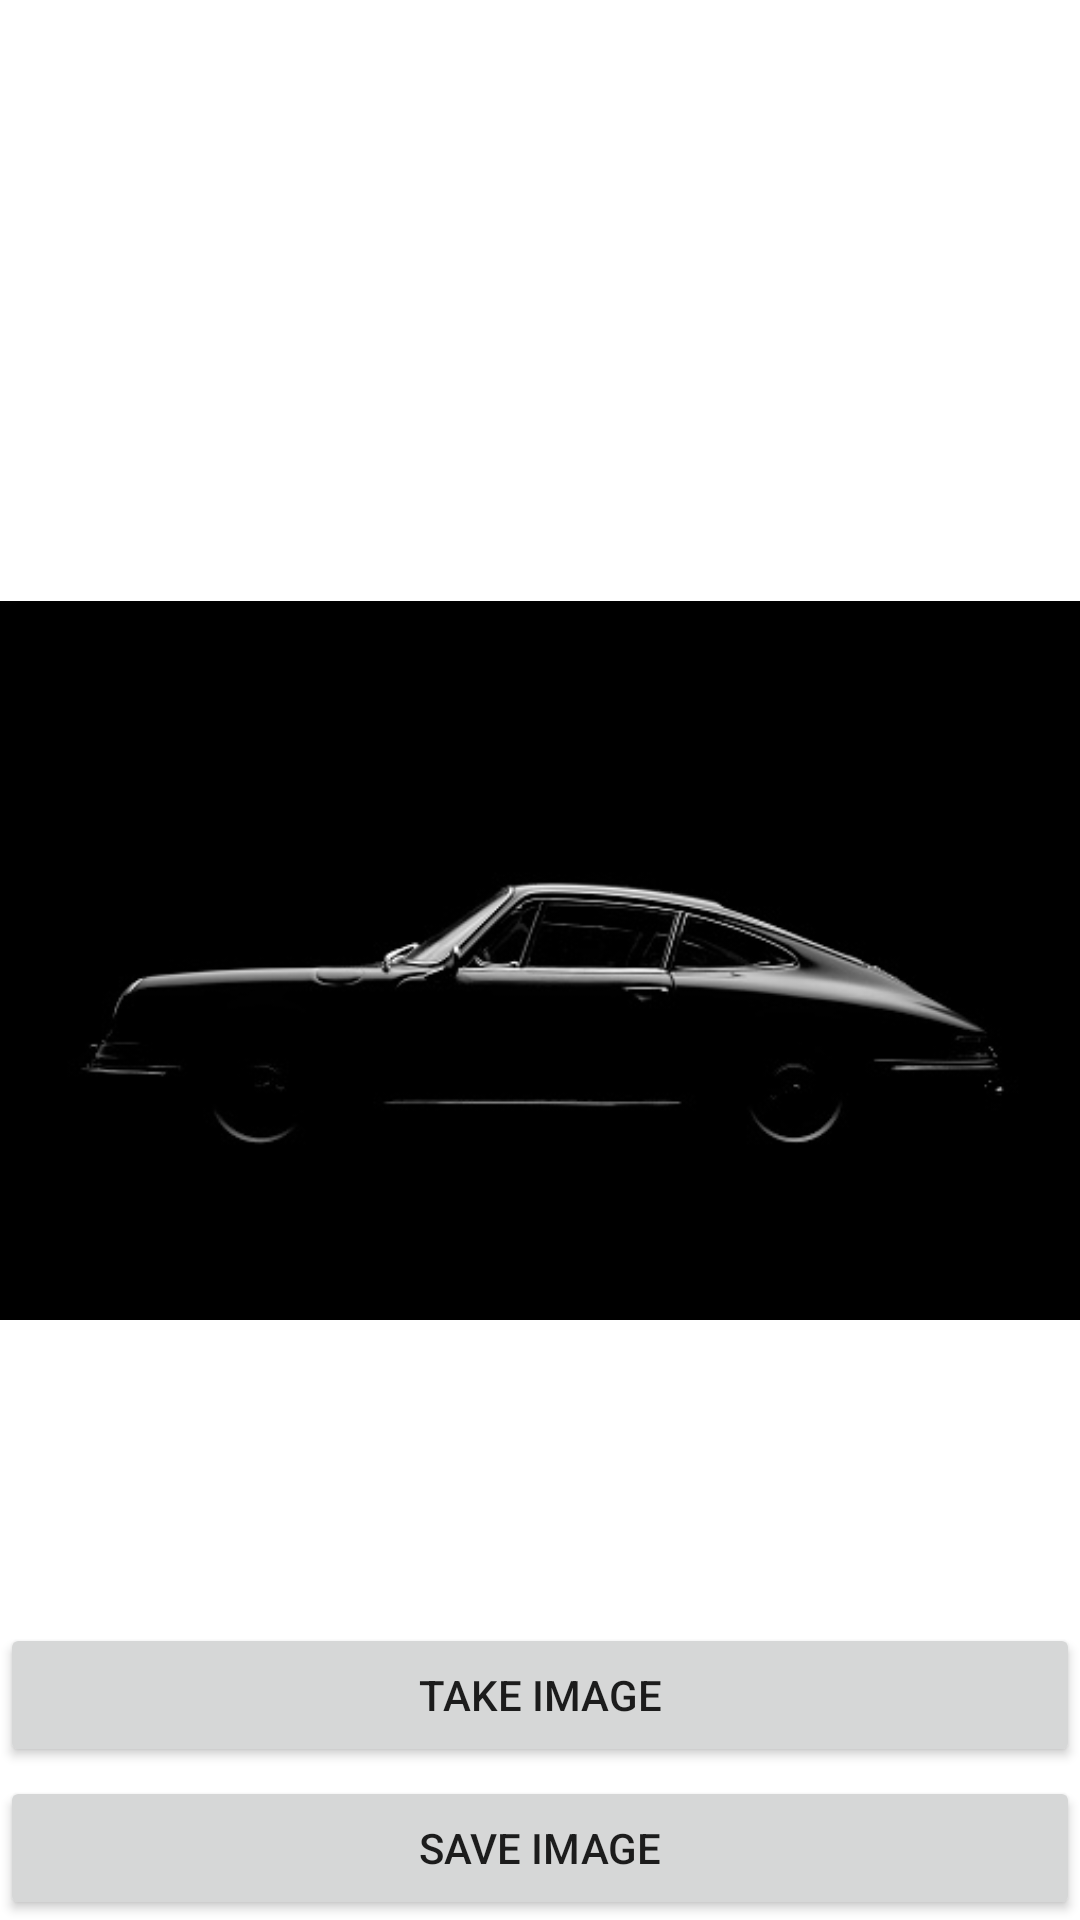

This screen was rendered from an Android layout file. Write that file and the resources it references.
<!-- AndroidManifest.xml: application theme Theme.TyreCare -->
<!-- res/layout/activity_opencv2.xml -->
<?xml version="1.0" encoding="utf-8"?>
<androidx.constraintlayout.widget.ConstraintLayout xmlns:android="http://schemas.android.com/apk/res/android"
    xmlns:app="http://schemas.android.com/apk/res-auto"
    xmlns:tools="http://schemas.android.com/tools"
    android:layout_width="match_parent"
    android:layout_height="match_parent"
    tools:context=".opencv2">

    <ImageView
        android:id="@+id/imageview"
        android:layout_width="wrap_content"
        android:layout_height="wrap_content"
        android:layout_gravity="center"
        android:src="@drawable/hello"
        app:layout_constraintBottom_toBottomOf="parent"
        app:layout_constraintEnd_toEndOf="parent"
        app:layout_constraintStart_toStartOf="parent"
        app:layout_constraintTop_toTopOf="parent" />

    <Button
        android:id="@+id/savegallery"
        android:layout_width="match_parent"
        android:layout_height="wrap_content"
        android:text="Save Image"
        app:layout_constraintBottom_toBottomOf="parent"
        app:layout_constraintEnd_toEndOf="parent"
        app:layout_constraintStart_toStartOf="parent" />

    <Button
        android:id="@+id/photobutton"
        android:layout_width="match_parent"
        android:layout_height="wrap_content"
        android:text="Take image"
        app:layout_constraintBottom_toBottomOf="parent"
        app:layout_constraintEnd_toEndOf="parent"
        app:layout_constraintStart_toStartOf="parent"
        app:layout_constraintTop_toBottomOf="@+id/imageview" />
</androidx.constraintlayout.widget.ConstraintLayout>
<!-- resources referenced by this layout -->
<resources>
  <!-- drawable hello: jpg bitmap (drawable, 20055 bytes) -->
  <style name="Theme.TyreCare" parent="Theme.MaterialComponents.DayNight.DarkActionBar">
          
          <item name="colorPrimary">@color/purple_500</item>
          <item name="colorPrimaryVariant">@color/purple_700</item>
          <item name="colorOnPrimary">@color/white</item>
          
          <item name="colorSecondary">@color/teal_200</item>
          <item name="colorSecondaryVariant">@color/teal_700</item>
          <item name="colorOnSecondary">@color/black</item>
          
          <item name="android:statusBarColor" tools:targetApi="l">?attr/colorPrimaryVariant</item>
          
      </style>
  <!-- not gathered from this repository: default colours our renderer supplied (Android Studio template values) -->
  <color name="purple_500">#FF6200EE</color>
  <color name="purple_700">#FF3700B3</color>
  <color name="teal_200">#FF03DAC5</color>
  <color name="teal_700">#FF018786</color>
  <color name="black">#FF000000</color>
  <color name="white">#FFFFFFFF</color>
</resources>
